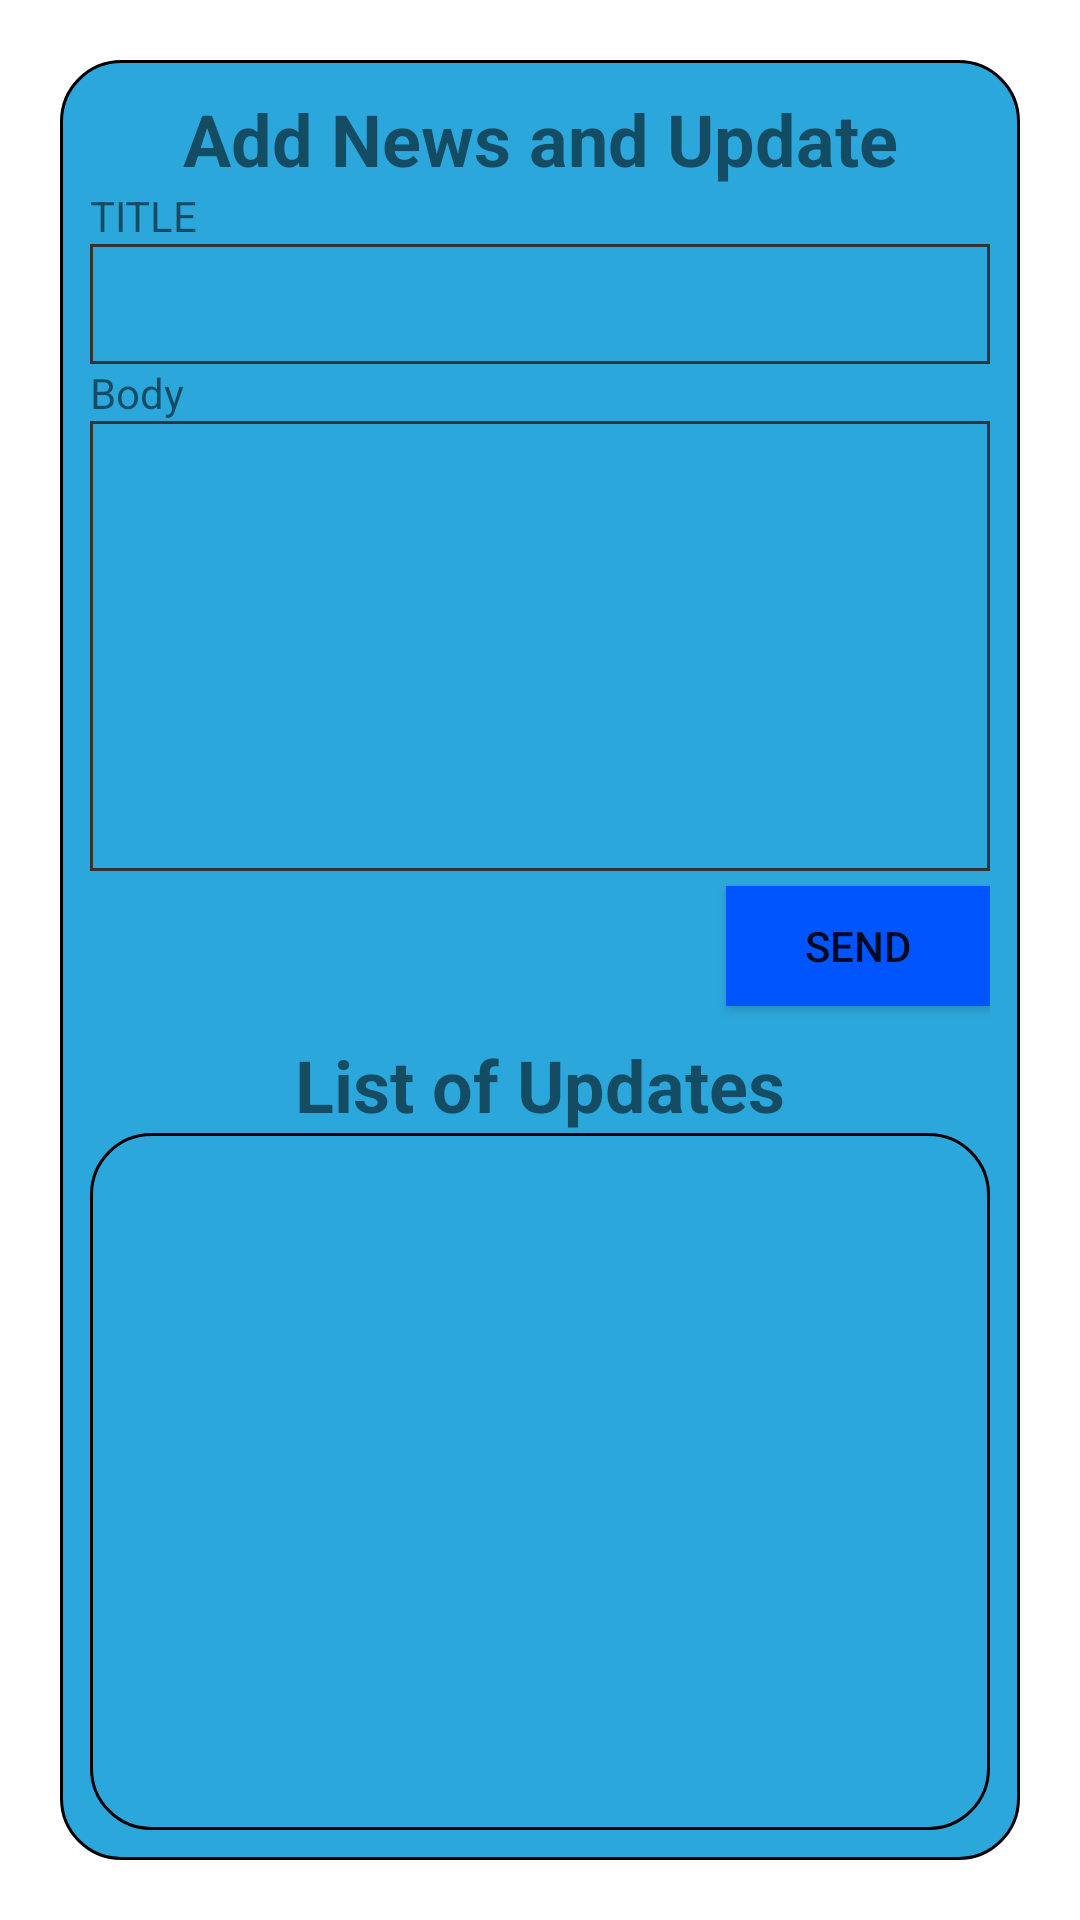

Here is an Android app screen rendered from its layout file. Give the layout XML and the strings, colors and styles it references.
<!-- AndroidManifest.xml: application theme Theme.IncidentReport -->
<!-- res/layout/fragment_news_and_update.xml -->
<?xml version="1.0" encoding="utf-8"?>
<RelativeLayout xmlns:android="http://schemas.android.com/apk/res/android"
    xmlns:tools="http://schemas.android.com/tools"
    android:layout_width="match_parent"
    android:layout_height="match_parent"
    xmlns:app="http://schemas.android.com/apk/res-auto"
    android:background="@drawable/gradient"
    android:padding="20dp"
    tools:context=".Fragments.NewsAndUpdate">
        <RelativeLayout
            android:padding="10dp"
            android:layout_width="match_parent"
            android:background="@drawable/black_border"
            android:layout_height="match_parent">
                <LinearLayout
                    android:layout_width="match_parent"
                    android:layout_height="match_parent"
                    android:orientation="vertical"
                    >
                    <TextView
                        android:layout_width="match_parent"
                        android:layout_height="wrap_content"
                        android:text="Add News and Update"
                        android:textAlignment="center"
                        android:textStyle="bold"
                        android:textSize="24dp"
                        />
                    <TextView
                        android:layout_width="match_parent"
                        android:layout_height="wrap_content"
                        android:text="TITLE"
                        />
                    <EditText
                        android:layout_width="match_parent"
                        android:layout_height="40dp"
                        android:padding="8dp"
                        android:id="@+id/newsTitle"
                        android:background="@drawable/table_border"
                        />
                    <TextView
                        android:layout_width="match_parent"
                        android:layout_height="wrap_content"
                        android:text="Body"
                    />
                    <EditText
                        android:padding="8dp"
                        android:layout_width="match_parent"
                        android:layout_height="150dp"
                        android:id="@+id/newsBody"
                        android:background="@drawable/table_border"
                        android:inputType="textMultiLine"
                        android:lines="8"
                        android:gravity="top|start"
                        android:maxLines="10"
                        android:scrollbars="vertical"
                        />
                    <Button
                        android:layout_width="wrap_content"
                        android:layout_height="40dp"
                        android:text="Send"
                        android:layout_marginTop="5dp"
                        android:background="#0055ff"
                        android:layout_marginBottom="10dp"
                        android:id="@+id/sendNews"
                        android:layout_gravity="end"
                        />
                    <TextView
                        android:layout_width="match_parent"
                        android:layout_height="wrap_content"
                        android:text="List of Updates"
                        android:textAlignment="center"
                        android:textStyle="bold"
                        android:textSize="24dp"
                        />
                    <androidx.recyclerview.widget.RecyclerView
                        android:layout_width="match_parent"
                        android:padding="10dp"
                        android:layout_height="match_parent"
                        app:reverseLayout="true"
                        app:stackFromEnd="true"
                        android:background="@drawable/black_border"
                        android:id="@+id/newsItems"
                        />
                </LinearLayout>
        </RelativeLayout>

</RelativeLayout>
<!-- resources referenced by this layout -->
<resources>
  <!-- drawable black_border (drawable) -->
  <?xml version="1.0" encoding="utf-8"?>
  <selector xmlns:android="http://schemas.android.com/apk/res/android">
     <item>
         <shape>
             <stroke android:width="1dp"
                 android:color="@color/black"
                 />
             <corners
                 android:bottomRightRadius="20dp"
                 android:bottomLeftRadius="20dp"
                 android:topLeftRadius="20dp"
                 android:topRightRadius="20dp"/>
             <solid android:color="#2ca7db"/>
         </shape>
     </item>
  </selector>
  <!-- drawable table_border (drawable) -->
  <?xml version="1.0" encoding="utf-8"?>
  <selector xmlns:android="http://schemas.android.com/apk/res/android">
      <item>
          <shape>
              <stroke android:width="1dp"
                  android:color="#333333"
                  />
              <solid android:color="#2ca7db"/>
          </shape>
      </item>
  </selector>
  <style name="Theme.IncidentReport" parent="Theme.MaterialComponents.DayNight.DarkActionBar">
          
          <item name="colorPrimary">@color/purple_500</item>
          <item name="colorPrimaryVariant">@color/purple_700</item>
          <item name="colorOnPrimary">@color/white</item>
          
          <item name="colorSecondary">@color/teal_200</item>
          <item name="colorSecondaryVariant">@color/teal_700</item>
          <item name="colorOnSecondary">@color/black</item>
          
          <item name="android:statusBarColor" tools:targetApi="l">?attr/colorPrimaryVariant</item>
          
      </style>
  <!-- not gathered from this repository: default colours our renderer supplied (Android Studio template values) -->
  <color name="purple_500">#FF6200EE</color>
  <color name="purple_700">#FF3700B3</color>
  <color name="teal_200">#FF03DAC5</color>
  <color name="teal_700">#FF018786</color>
  <color name="black">#FF000000</color>
  <color name="white">#FFFFFFFF</color>
</resources>
